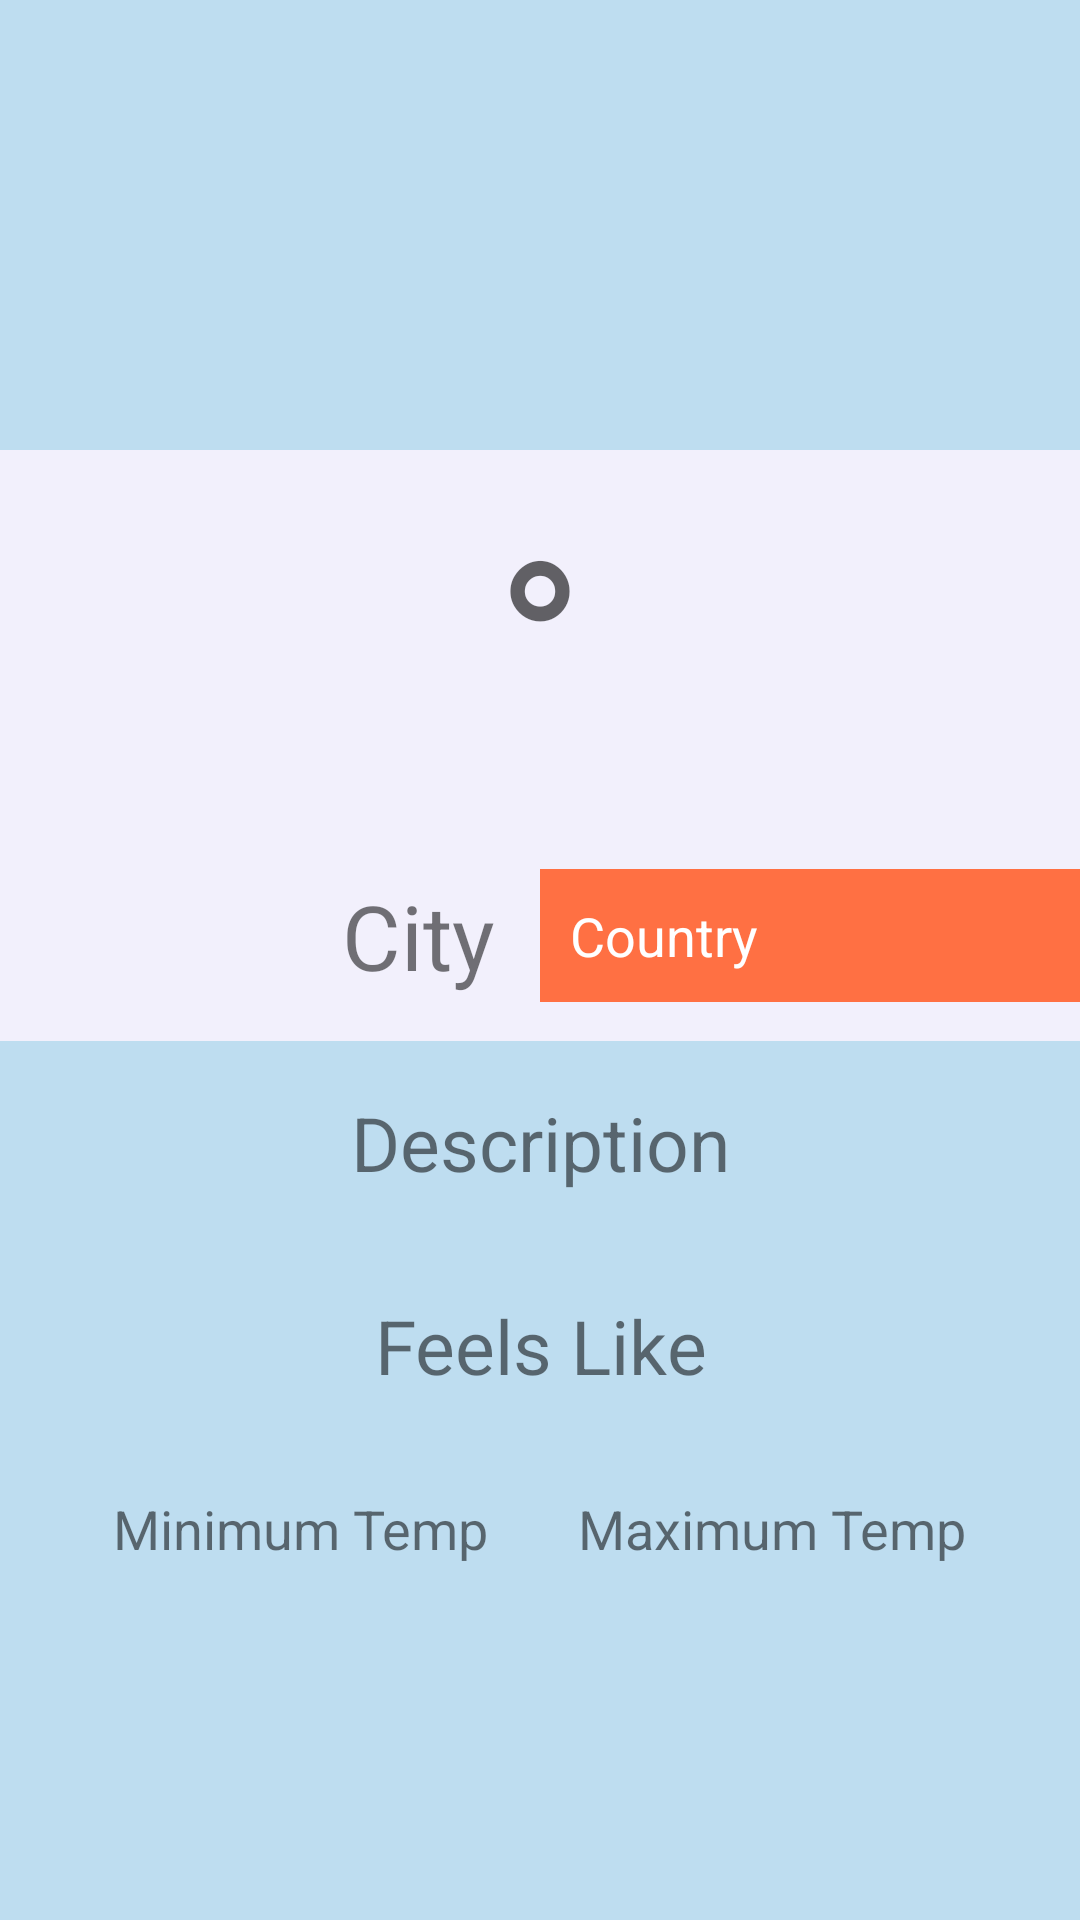

This screen was rendered from an Android layout file. Write that file and the resources it references.
<!-- AndroidManifest.xml: application theme Theme.GroupProject -->
<!-- res/layout/activity_detail_page.xml -->
<?xml version="1.0" encoding="utf-8"?>
<LinearLayout xmlns:android="http://schemas.android.com/apk/res/android"
    xmlns:app="http://schemas.android.com/apk/res-auto"
    xmlns:tools="http://schemas.android.com/tools"
    android:layout_width="match_parent"
    android:layout_height="match_parent"
    android:background="#451181C8"
    android:orientation="vertical">

    <ImageView
        android:id="@+id/imgIcon"
        android:layout_width="wrap_content"
        android:layout_height="150dp"
        android:layout_gravity="center"
        android:padding="10dp"
        tools:srcCompat="@tools:sample/avatars" />

    <TextView
        android:id="@+id/txtTemp"
        android:layout_width="match_parent"
        android:layout_height="wrap_content"
        android:background="@color/MyWhite"
        android:hint="&#176;"
        android:padding="10dp"
        android:textAlignment="center"
        android:textSize="80sp" />

    <androidx.constraintlayout.widget.ConstraintLayout
        android:id="@+id/linearLayout"
        android:layout_width="match_parent"
        android:layout_height="wrap_content"
        android:background="@color/MyWhite">

        <TextView
            android:id="@+id/txtCityName"
            android:layout_width="0dp"
            android:layout_height="wrap_content"
            android:background="@color/MyWhite"
            android:padding="15dp"
            android:text="City"
            android:textAlignment="viewEnd"
            android:textSize="30sp"
            app:layout_constraintBottom_toBottomOf="parent"
            app:layout_constraintEnd_toStartOf="@+id/txtCountryName"
            app:layout_constraintStart_toStartOf="parent"
            app:layout_constraintTop_toTopOf="parent" />

        <TextView
            android:id="@+id/txtCountryName"
            android:layout_width="0dp"
            android:layout_height="wrap_content"
            android:background="#FF7043"
            android:padding="10dp"
            android:text="Country"
            android:textAlignment="viewStart"
            android:textColor="#FFFFFF"
            android:textSize="18sp"
            app:layout_constraintBottom_toBottomOf="parent"
            app:layout_constraintEnd_toEndOf="parent"
            app:layout_constraintStart_toEndOf="@+id/txtCityName"
            app:layout_constraintTop_toTopOf="parent" />
    </androidx.constraintlayout.widget.ConstraintLayout>

    <TextView
        android:id="@+id/txtDescription"
        android:layout_width="match_parent"
        android:layout_height="wrap_content"
        android:padding="17dp"
        android:text="Description"
        android:textAlignment="center"
        android:textSize="25sp" />

    <TextView
        android:id="@+id/txtFeelsLike"
        android:layout_width="match_parent"
        android:layout_height="wrap_content"
        android:padding="17dp"
        android:text="Feels Like"
        android:textAlignment="center"
        android:textSize="25sp" />

    <LinearLayout
        android:layout_width="match_parent"
        android:layout_height="wrap_content"
        android:orientation="horizontal">

        <TextView
            android:id="@+id/txtMinTemp"
            android:layout_width="wrap_content"
            android:layout_height="wrap_content"
            android:layout_weight="1"
            android:padding="15dp"
            android:text="Minimum Temp"
            android:textAlignment="viewEnd"
            android:textSize="18sp" />

        <TextView
            android:id="@+id/txtMaxTemp"
            android:layout_width="wrap_content"
            android:layout_height="wrap_content"
            android:layout_weight="1"
            android:padding="15dp"
            android:text="Maximum Temp"
            android:textAlignment="viewStart"
            android:textSize="18sp" />

    </LinearLayout>

</LinearLayout>
<!-- resources referenced by this layout -->
<resources>
  <color name="MyWhite">#F2F0FC</color>
  <style name="Theme.GroupProject" parent="Theme.MaterialComponents.DayNight.DarkActionBar">
          
          <item name="colorPrimary">@color/Teal_Green</item>
          <item name="colorPrimaryVariant">@color/Blue_Grotto</item>
          <item name="colorOnPrimary">@color/MyWhite</item>
          
          <item name="colorSecondary">@color/teal_200</item>
          <item name="colorSecondaryVariant">@color/teal_700</item>
          <item name="colorOnSecondary">@color/Blue_Grotto</item>
          
          <item name="android:statusBarColor" tools:targetApi="l">?attr/colorPrimaryVariant</item>
          
      </style>
  <color name="Teal_Green">#0086AC</color>
  <color name="Blue_Grotto">#1181C8</color>
  <color name="teal_200">#FF03DAC5</color>
  <color name="teal_700">#FF018786</color>
</resources>
